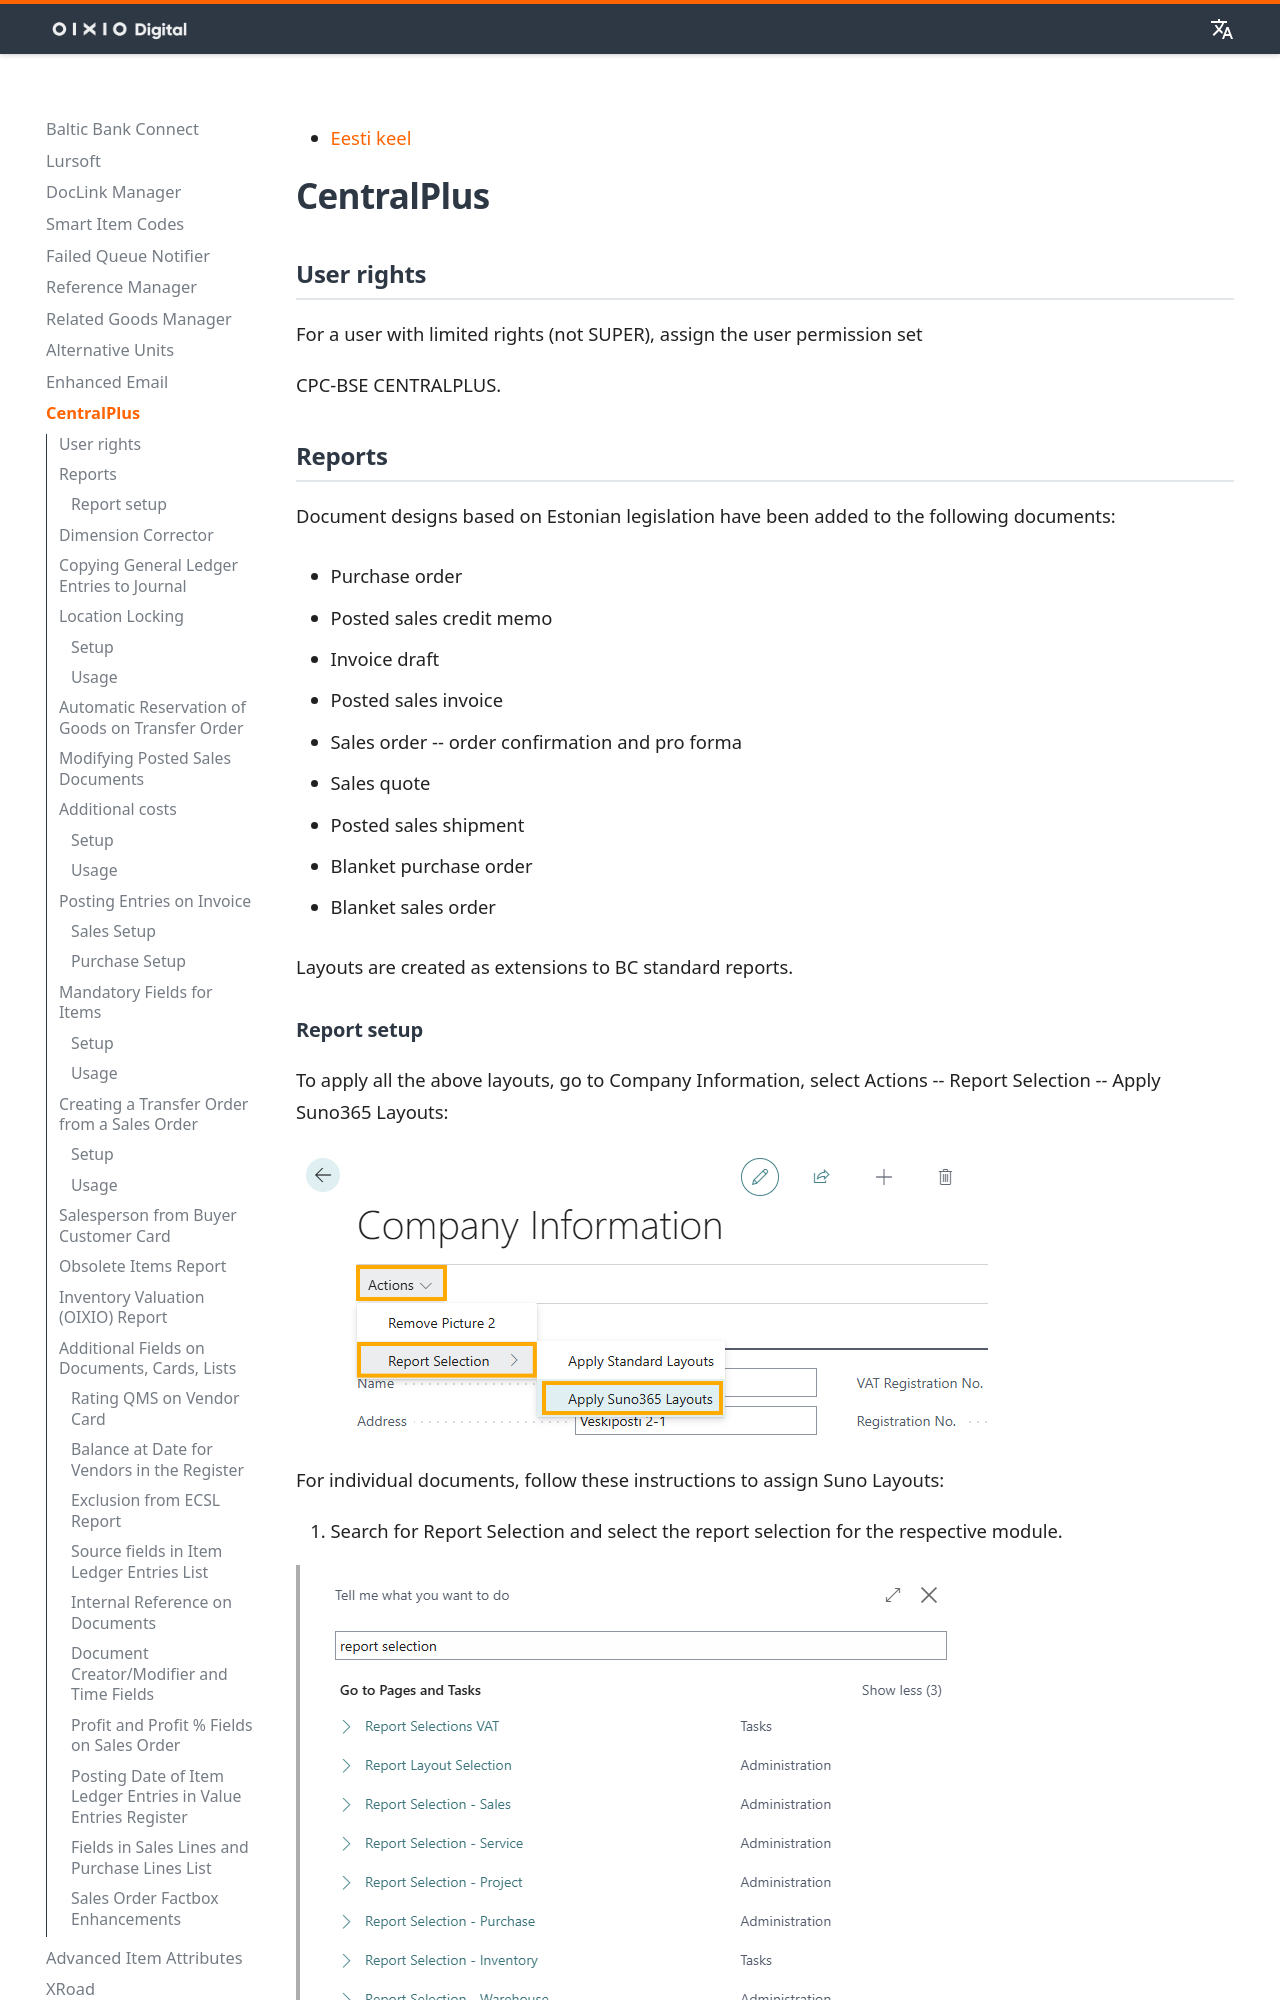

repository: OIXIO-Digital/mkdocs-bc · page: base/base_index.en/index.html · generator: mkdocs

# CentralPlus

## User rights

For a user with limited rights (not SUPER), assign the user permission set

CPC-BSE CENTRALPLUS.

## Reports

Document designs based on Estonian legislation have been added to the following documents:

- Purchase order

- Posted sales credit memo

- Invoice draft

- Posted sales invoice

- Sales order -- order confirmation and pro forma

- Sales quote

- Posted sales shipment

- Blanket purchase order

- Blanket sales order

Layouts are created as extensions to BC standard reports.
